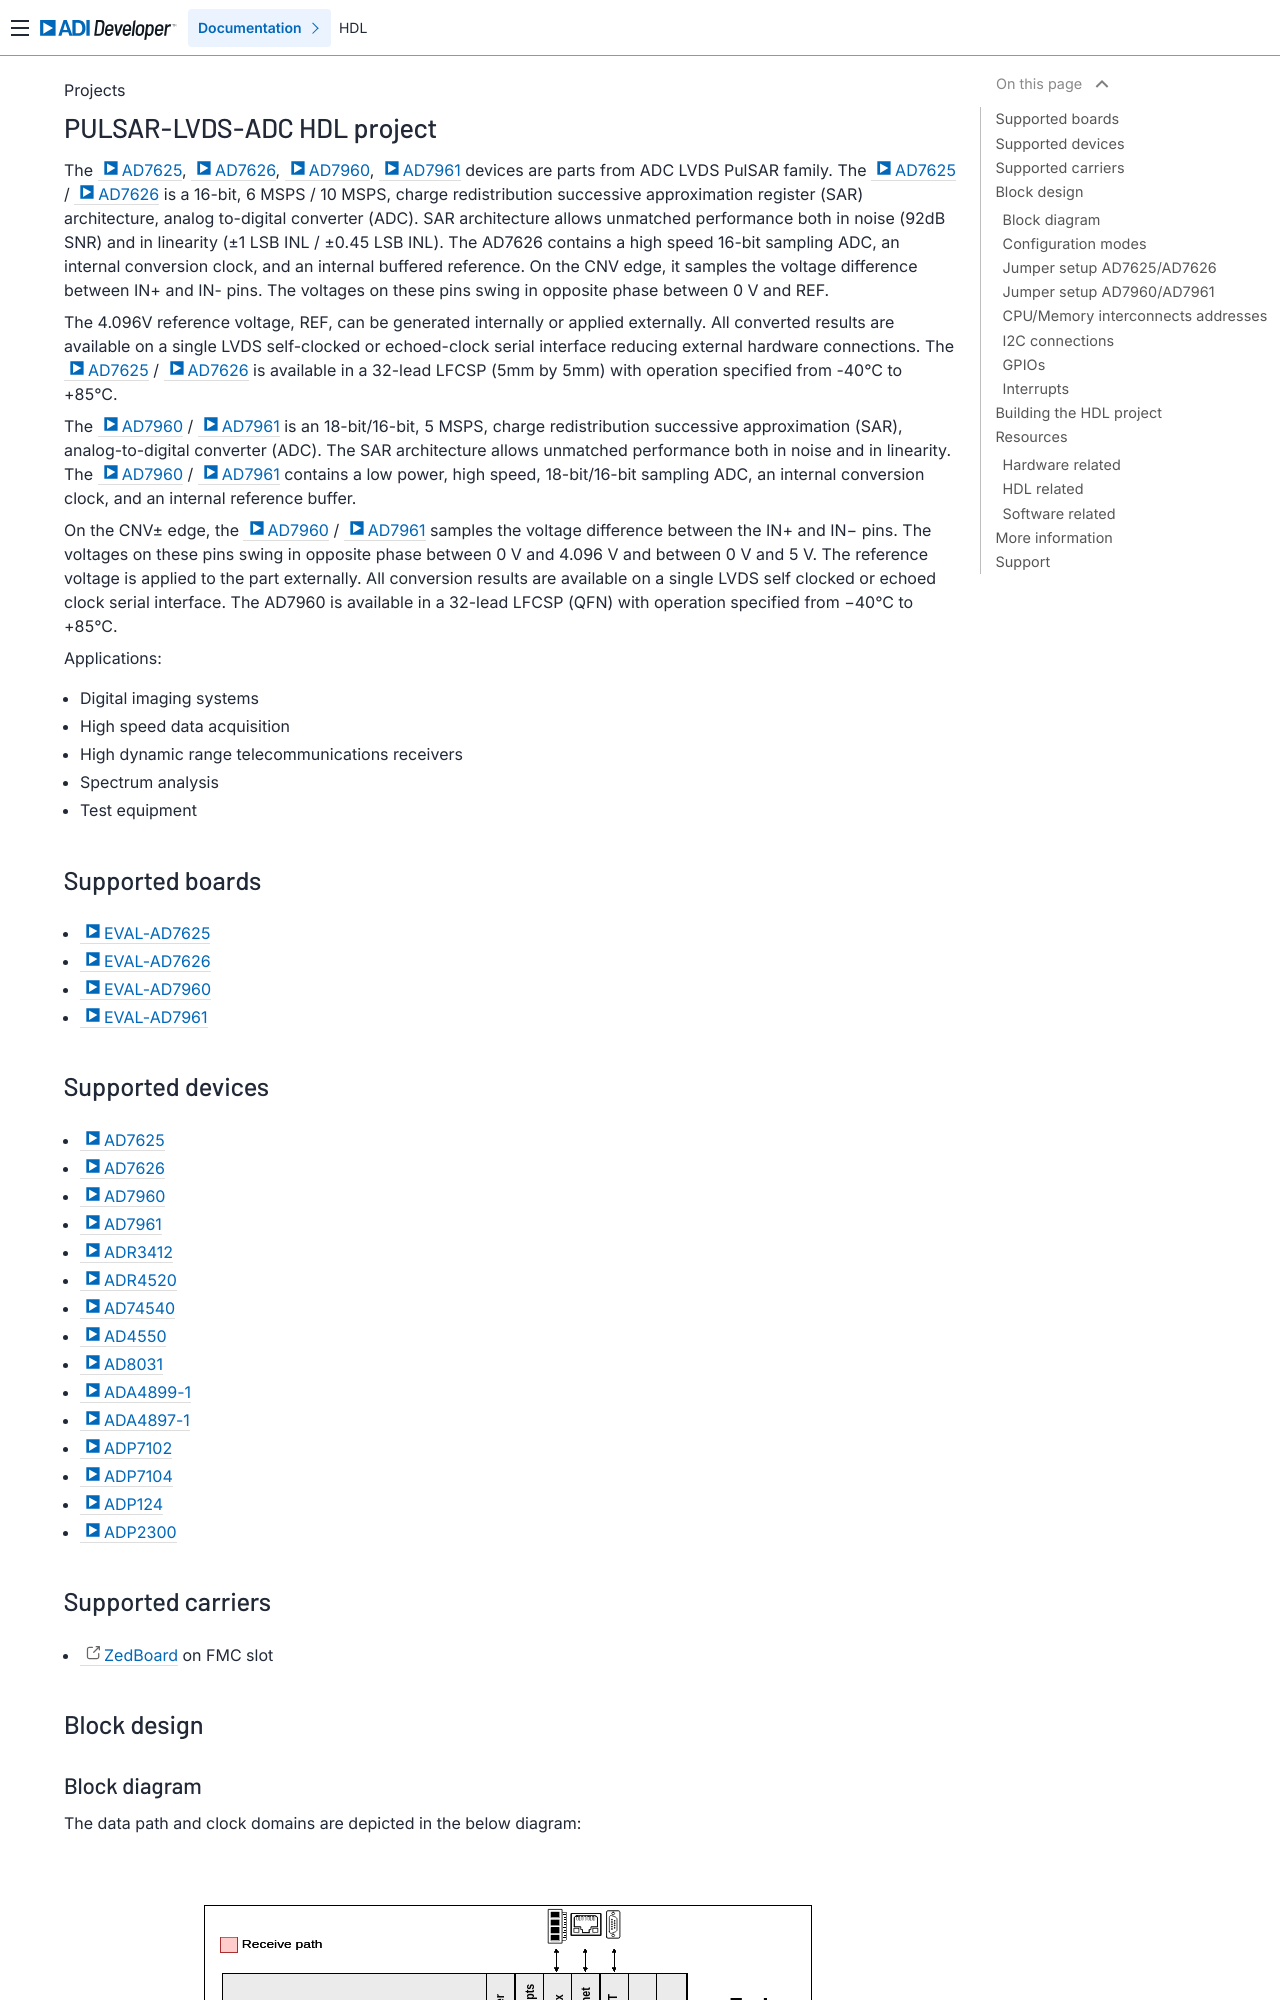

repository: bia1708/hdl · page: projects/pulsar_lvds_adc/index.html · generator: sphinx

# PULSAR_LVDS_ADC HDL Project

Here are some pointers to help you:
  * [EVAL-AD7626 board Product Page ](https://www.analog.com/en/design-center/evaluation-hardware-and-software/evaluation-boards-kits/EVAL-AD7626.html)
  * Parts: [AD7626: 16-Bit, 10 MSPS, PulSAR Differential ADC](https://www.a
